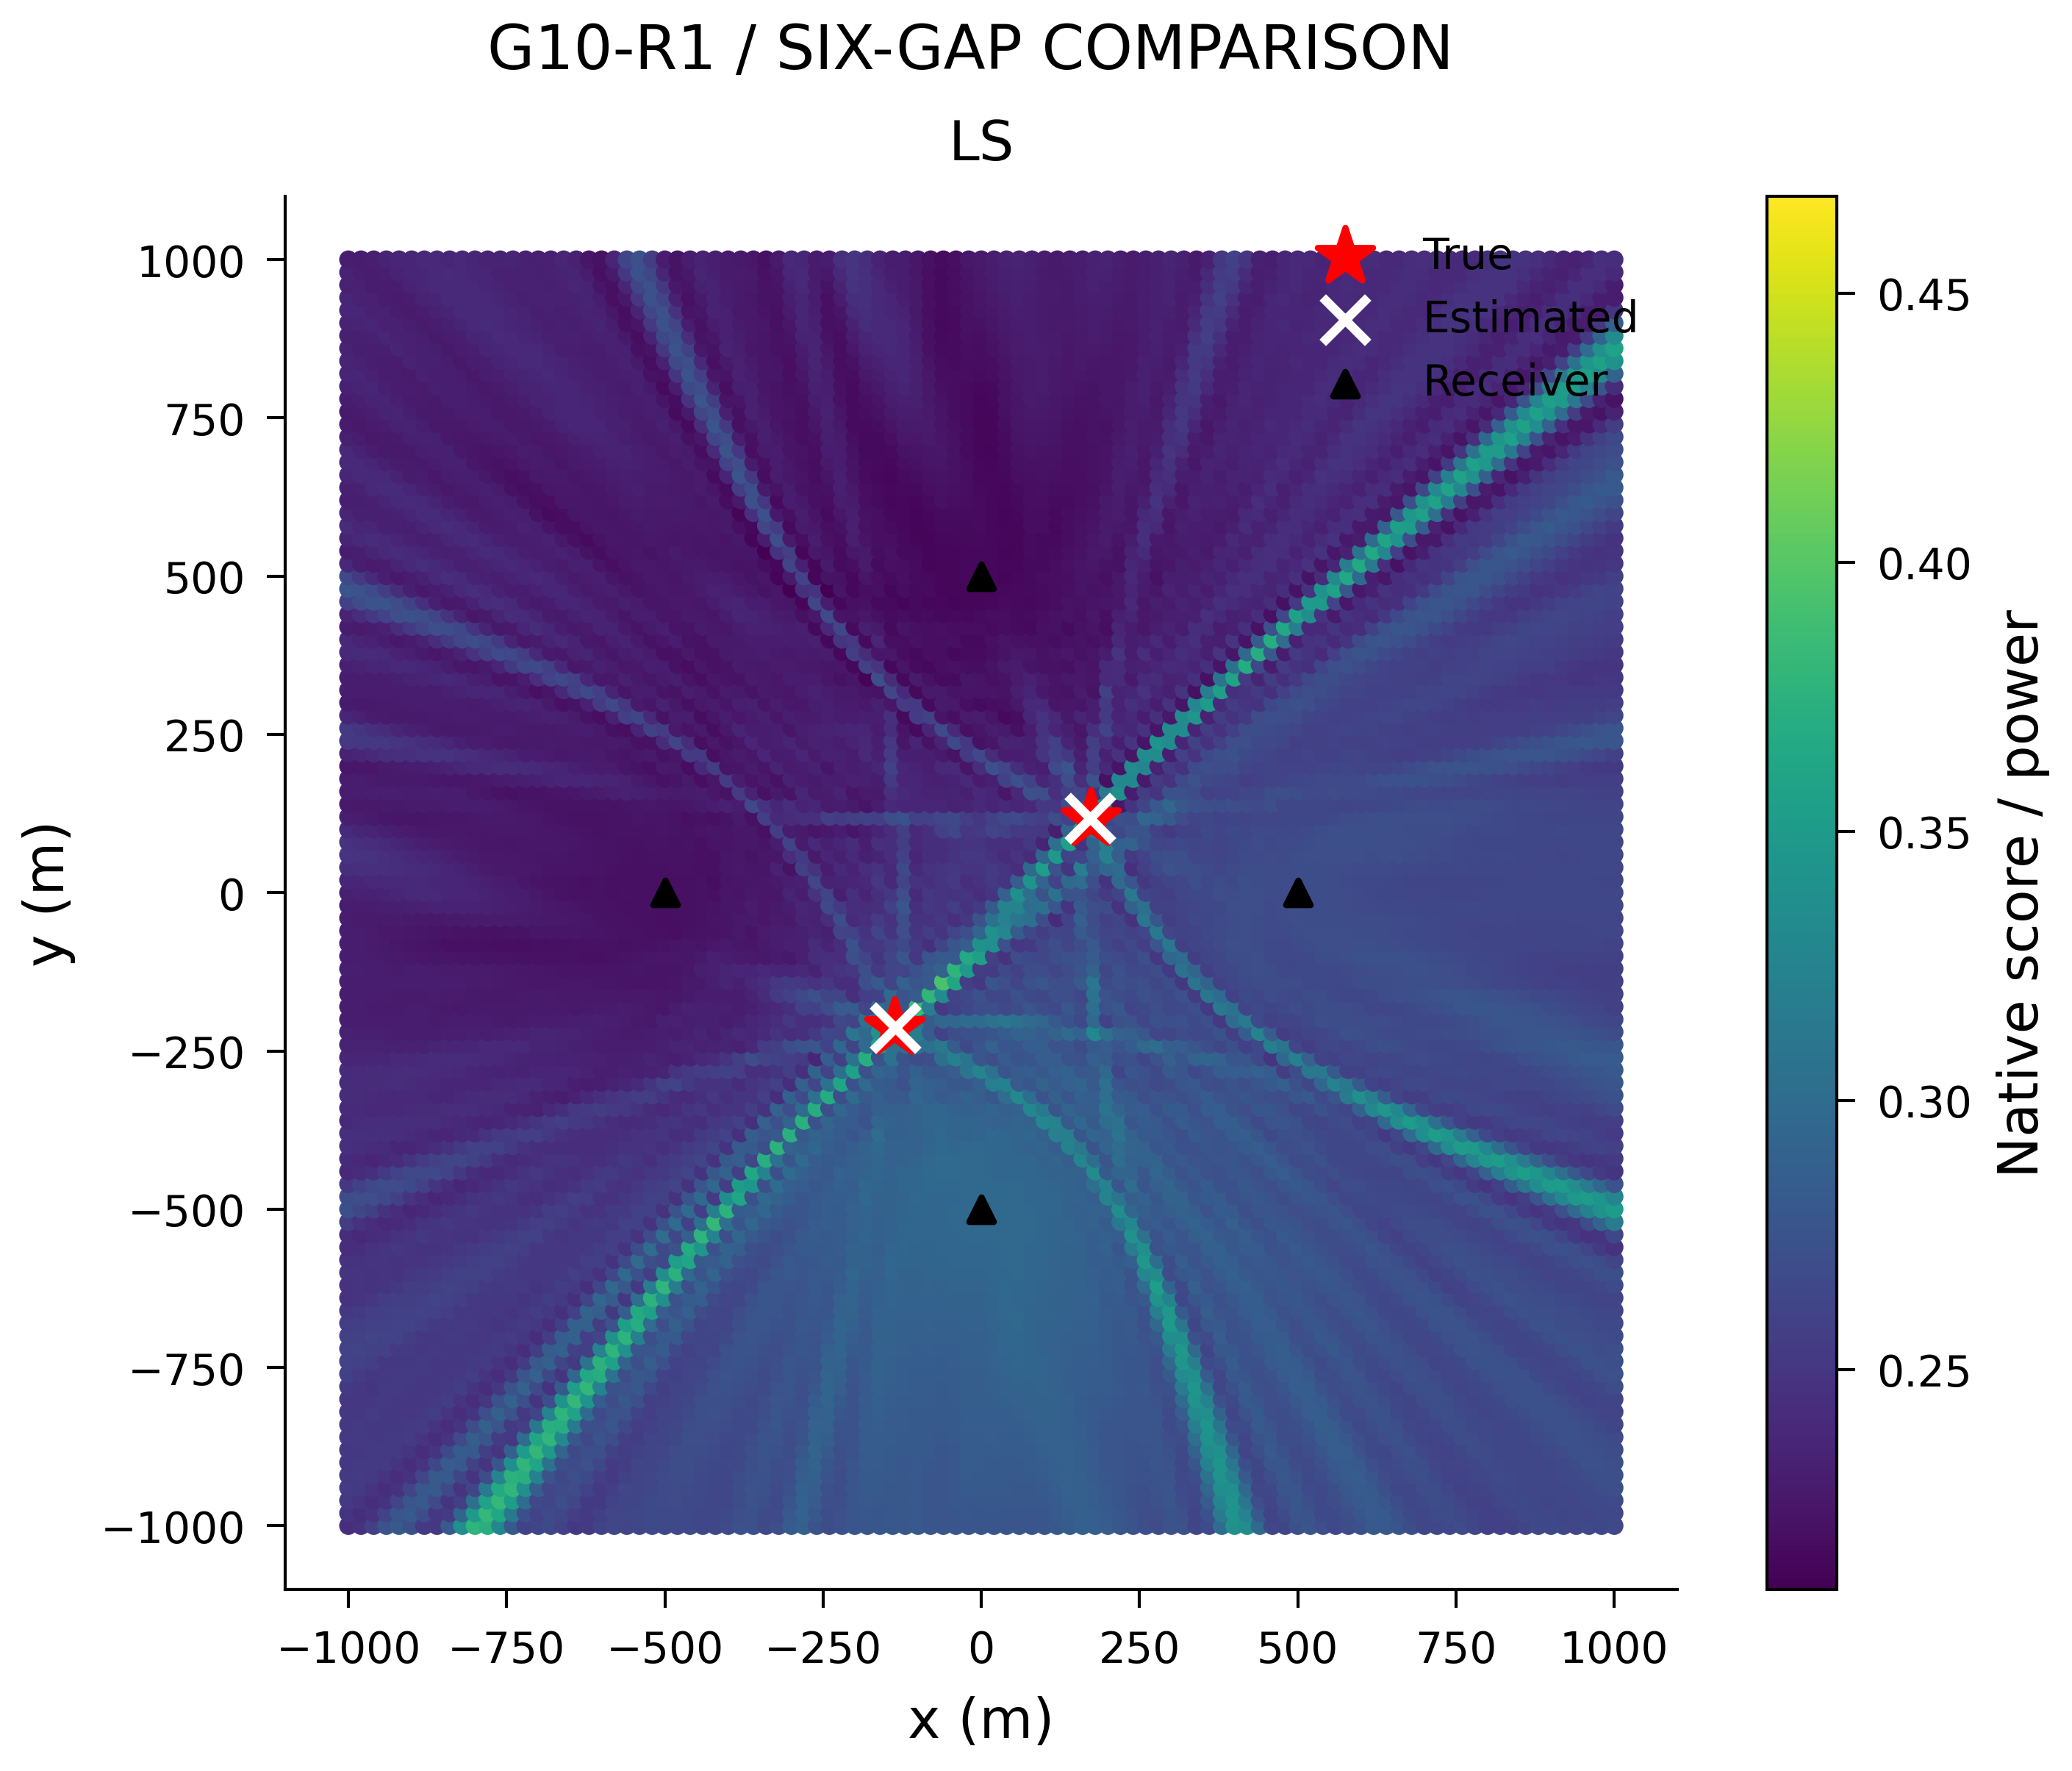

Source data for this figure (header and first rows):
x_m, y_m, score
-1000, -1000, 0.2431
-980.0, -1000, 0.2462
-960.0, -1000, 0.2596
-940.0, -1000, 0.2745
-920.0, -1000, 0.2815
-900.0, -1000, 0.2712
-880.0, -1000, 0.2531
-860.0, -1000, 0.2511
-840.0, -1000, 0.2827
-820.0, -1000, 0.337
-800.0, -1000, 0.3776
-780.0, -1000, 0.3724
-760.0, -1000, 0.329
-740.0, -1000, 0.2807
-720.0, -1000, 0.26
-700.0, -1000, 0.2622
-680.0, -1000, 0.2665
-660.0, -1000, 0.2599
-640.0, -1000, 0.2507
-620.0, -1000, 0.2536
-600.0, -1000, 0.2601
-580.0, -1000, 0.2628
-560.0, -1000, 0.2616
-540.0, -1000, 0.2648
-520.0, -1000, 0.2663
-500.0, -1000, 0.2667
-480.0, -1000, 0.2659
-460.0, -1000, 0.266
-440.0, -1000, 0.264
-420.0, -1000, 0.2643
-400.0, -1000, 0.2673
-380.0, -1000, 0.2723
-360.0, -1000, 0.2719
-340.0, -1000, 0.2654
-320.0, -1000, 0.2703
-300.0, -1000, 0.2837
-280.0, -1000, 0.2874
-260.0, -1000, 0.2756
-240.0, -1000, 0.2689
-220.0, -1000, 0.2726
-200.0, -1000, 0.2778
-180.0, -1000, 0.2784
-160.0, -1000, 0.2782
-140.0, -1000, 0.279
-120.0, -1000, 0.2793
-100.0, -1000, 0.281
-80.0, -1000, 0.2773
-60.0, -1000, 0.2773
-40.0, -1000, 0.2772
-20.0, -1000, 0.2786
0.0, -1000, 0.2778
20.0, -1000, 0.2779
40.0, -1000, 0.2777
60.0, -1000, 0.2787
80.0, -1000, 0.2772
100.0, -1000, 0.2766
120.0, -1000, 0.2794
140.0, -1000, 0.283
160.0, -1000, 0.2864
180.0, -1000, 0.287
... 10,141 more rows
